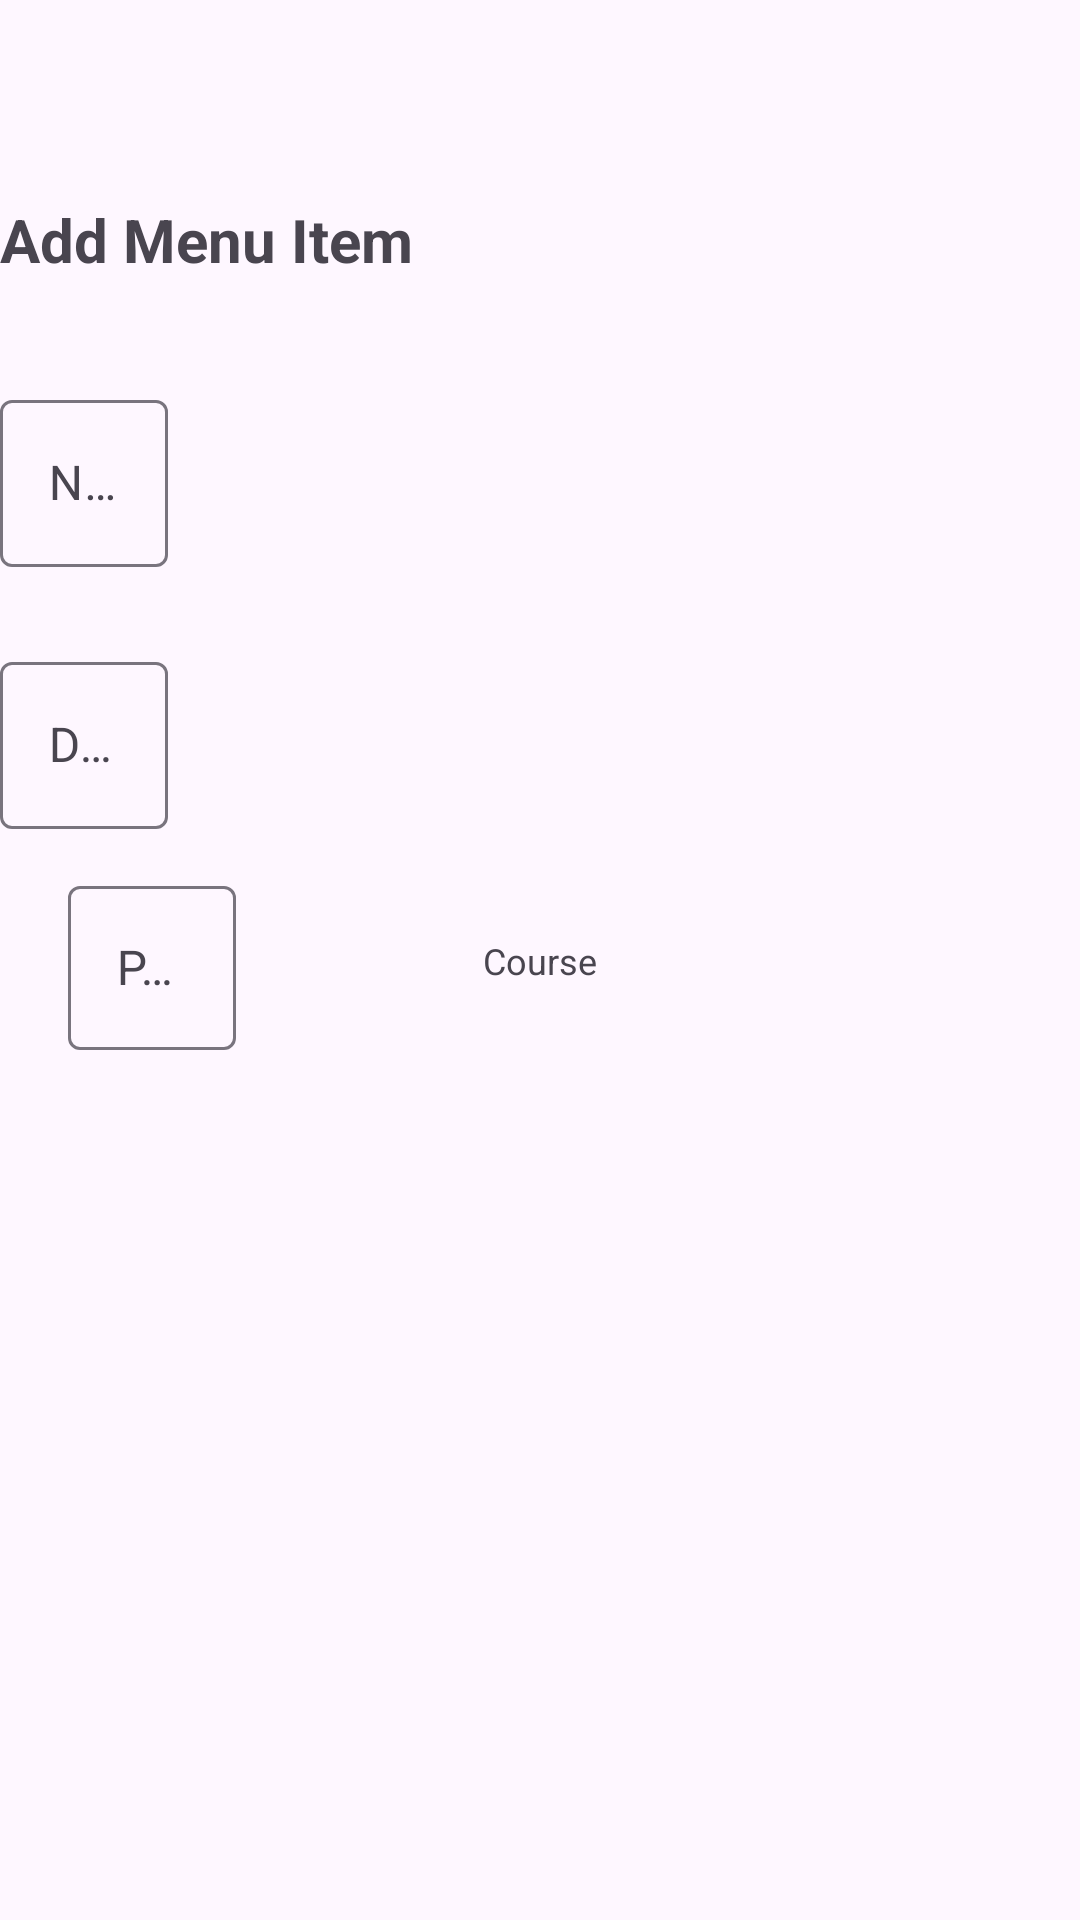

This screen was rendered from an Android layout file. Write that file and the resources it references.
<!-- AndroidManifest.xml: application theme Theme.ChefsMenuManager -->
<!-- res/layout/dialog_menu_entry.xml -->
<?xml version="1.0" encoding="utf-8"?>
<androidx.constraintlayout.widget.ConstraintLayout xmlns:android="http://schemas.android.com/apk/res/android"
    xmlns:app="http://schemas.android.com/apk/res-auto"
    xmlns:tools="http://schemas.android.com/tools"
    android:id="@+id/linearLayout3"
    android:layout_width="match_parent"
    android:layout_height="wrap_content">

    <TextView
        android:id="@+id/tvDialogTitle"
        android:layout_width="wrap_content"
        android:layout_height="wrap_content"
        android:layout_marginTop="48dp"
        android:layout_marginBottom="16dp"
        android:text="Add Menu Item"
        android:textSize="20sp"
        android:textStyle="bold"
        app:layout_constraintBottom_toTopOf="@+id/textInputLayout2"
        app:layout_constraintStart_toStartOf="@+id/textInputLayout2"
        app:layout_constraintTop_toTopOf="parent" />

    <com.google.android.material.textfield.TextInputLayout
        android:id="@+id/textInputLayout2"
        android:layout_width="0dp"
        android:layout_height="wrap_content"
        android:layout_marginBottom="8dp"
        android:hint="Name"
        app:layout_constraintBottom_toTopOf="@+id/textInputLayout3"
        app:layout_constraintEnd_toEndOf="parent"
        app:layout_constraintHorizontal_bias="0.0"
        app:layout_constraintStart_toStartOf="parent"
        app:layout_constraintTop_toBottomOf="@+id/tvDialogTitle">

        <com.google.android.material.textfield.TextInputEditText
            android:id="@+id/etName"
            android:layout_width="wrap_content"
            android:layout_height="wrap_content" />
    </com.google.android.material.textfield.TextInputLayout>

    <com.google.android.material.textfield.TextInputLayout
        android:id="@+id/textInputLayout3"
        android:layout_width="0dp"
        android:layout_height="wrap_content"
        android:layout_marginBottom="17dp"
        android:hint="Description"
        app:layout_constraintBottom_toTopOf="@+id/textView"
        app:layout_constraintEnd_toEndOf="parent"
        app:layout_constraintStart_toStartOf="parent"
        app:layout_constraintTop_toBottomOf="@+id/textInputLayout2">

        <com.google.android.material.textfield.TextInputEditText
            android:id="@+id/etDescription"
            android:layout_width="wrap_content"
            android:layout_height="wrap_content" />
    </com.google.android.material.textfield.TextInputLayout>

    <TextView
        android:id="@+id/textView"
        android:layout_width="wrap_content"
        android:layout_height="wrap_content"
        android:text="Course"
        android:textSize="12sp"
        app:layout_constraintBottom_toBottomOf="parent"
        app:layout_constraintEnd_toEndOf="parent"
        app:layout_constraintStart_toStartOf="parent"
        app:layout_constraintTop_toTopOf="parent" />

    <Spinner
        android:id="@+id/spinnerCourse"
        android:layout_width="0dp"
        android:layout_height="0dp"
        android:layout_marginBottom="8dp"
        android:entries="@array/course_options"
        app:layout_constraintBottom_toTopOf="@+id/textInputLayout4"
        app:layout_constraintEnd_toEndOf="parent"
        app:layout_constraintStart_toStartOf="@+id/textView"
        app:layout_constraintTop_toBottomOf="@+id/textView" />

    <com.google.android.material.textfield.TextInputLayout
        android:id="@+id/textInputLayout4"
        android:layout_width="315dp"
        android:layout_height="60dp"
        android:hint="Price (R)"
        app:layout_constraintBottom_toBottomOf="parent"
        app:layout_constraintEnd_toEndOf="parent"
        app:layout_constraintStart_toStartOf="parent"
        app:layout_constraintTop_toTopOf="parent">

        <com.google.android.material.textfield.TextInputEditText
            android:id="@+id/etPrice"
            android:layout_width="wrap_content"
            android:layout_height="wrap_content"
            android:inputType="numberDecimal" />
    </com.google.android.material.textfield.TextInputLayout>

    <TextView
        android:id="@+id/tvError"
        android:layout_width="wrap_content"
        android:layout_height="wrap_content"
        android:layout_marginStart="24dp"
        android:layout_marginLeft="24dp"
        android:layout_marginTop="24dp"
        android:textColor="@color/design_default_color_error"
        android:visibility="gone"
        app:layout_constraintStart_toStartOf="parent"
        app:layout_constraintTop_toTopOf="parent" />

</androidx.constraintlayout.widget.ConstraintLayout>
<!-- resources referenced by this layout -->
<resources>
  <string-array name="course_options">
          <item>Starter</item>
          <item>Main Course</item>
          <item>Dessert</item>
      </string-array>
  <style name="Theme.ChefsMenuManager" parent="Theme.Material3.DayNight.NoActionBar">
          
          <item name="colorPrimary">@android:color/holo_blue_dark</item>
      </style>
  <style name="Theme.Material3.DayNight.NoActionBar" parent="Theme.Material3.DayNight.NoActionBar">
          
          <item name="colorPrimary">@android:color/holo_blue_light</item>
      </style>
</resources>
